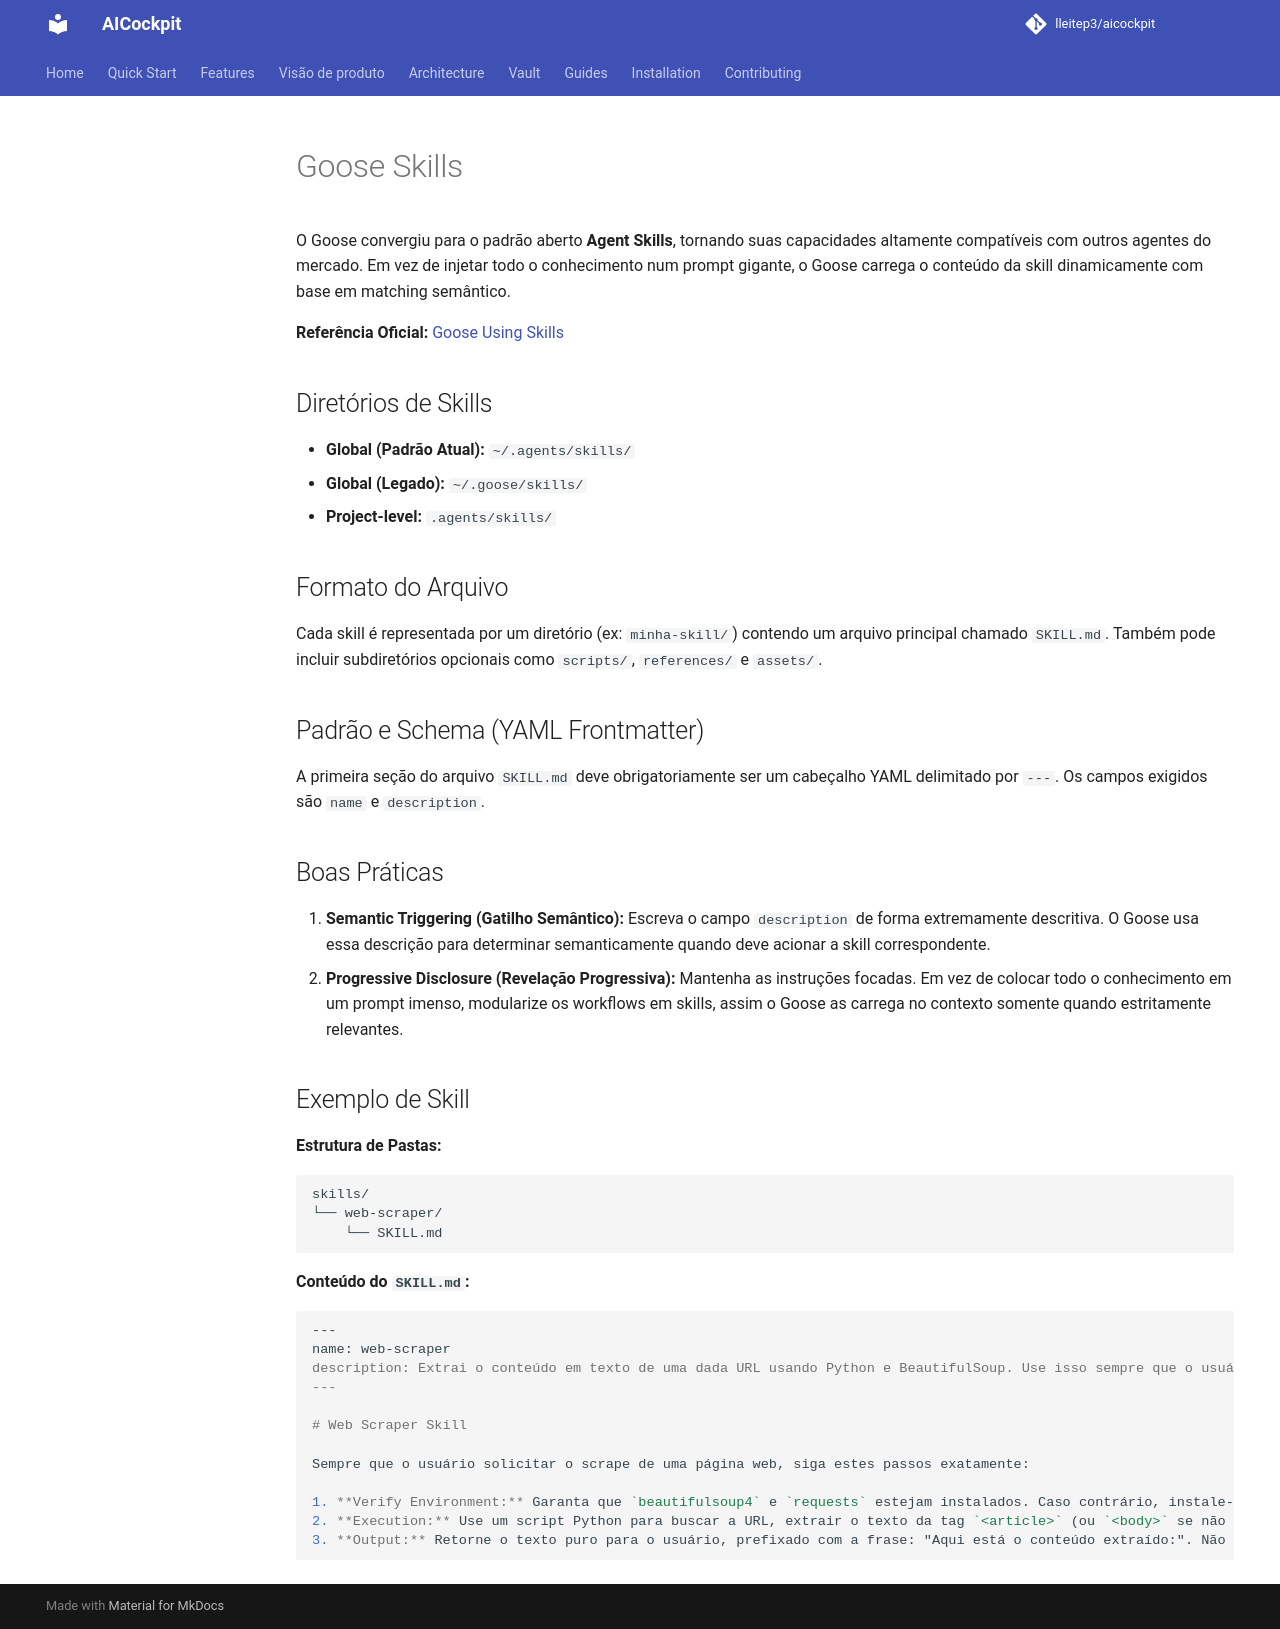

repository: lleitep3/aicockpit · page: providers/goose/SKILLS/index.html · generator: mkdocs

# Goose Skills

O Goose convergiu para o padrão aberto **Agent Skills**, tornando suas capacidades altamente compatíveis com outros agentes do mercado. Em vez de injetar todo o conhecimento num prompt gigante, o Goose carrega o conteúdo da skill dinamicamente com base em matching semântico.

**Referência Oficial:** [Goose Using Skills](https://goose-docs.ai/docs/guides/context-engineering/using-skills/)

## Diretórios de Skills
- **Global (Padrão Atual):** `~/.agents/skills/`
- **Global (Legado):** `~/.goose/skills/`
- **Project-level:** `.agents/skills/`

## Formato do Arquivo
Cada skill é representada por um diretório (ex: `minha-skill/`) contendo um arquivo principal chamado `SKILL.md`. Também pode incluir subdiretórios opcionais como `scripts/`, `references/` e `assets/`.

## Padrão e Schema (YAML Frontmatter)
A primeira seção do arquivo `SKILL.md` deve obrigatoriamente ser um cabeçalho YAML delimitado por `---`. Os campos exigidos são `name` e `description`.

## Boas Práticas
1. **Semantic Triggering (Gatilho Semântico):** Escreva o campo `description` de forma extremamente descritiva. O Goose usa essa descrição para determinar semanticamente quando deve acionar a skill correspondente.
2. **Progressive Disclosure (Revelação Progressiva):** Mantenha as instruções focadas. Em vez de colocar todo o conhecimento em um prompt imenso, modularize os workflows em skills, assim o Goose as carrega no contexto somente quando estritamente relevantes.

## Exemplo de Skill

**Estrutura de Pastas:**
```text
skills/
└── web-scraper/
    └── SKILL.md
```

**Conteúdo do `SKILL.md`:**
```markdown
---
name: web-scraper
description: Extrai o conteúdo em texto de uma dada URL usando Python e BeautifulSoup. Use isso sempre que o usuário pedir para fazer scrape de um site ou resumir um artigo externo.
---

# Web Scraper Skill

Sempre que o usuário solicitar o scrape de uma página web, siga estes passos exatamente:

1. **Verify Environment:** Garanta que `beautifulsoup4` e `requests` estejam instalados. Caso contrário, instale-os usando `pip install beautifulsoup4 requests`.
2. **Execution:** Use um script Python para buscar a URL, extrair o texto da tag `<article>` (ou `<body>` se não existir article) e remover todas as marcações HTML.
3. **Output:** Retorne o texto puro para o usuário, prefixado com a frase: "Aqui está o conteúdo extraído:". Não retorne HTML puro.
```
